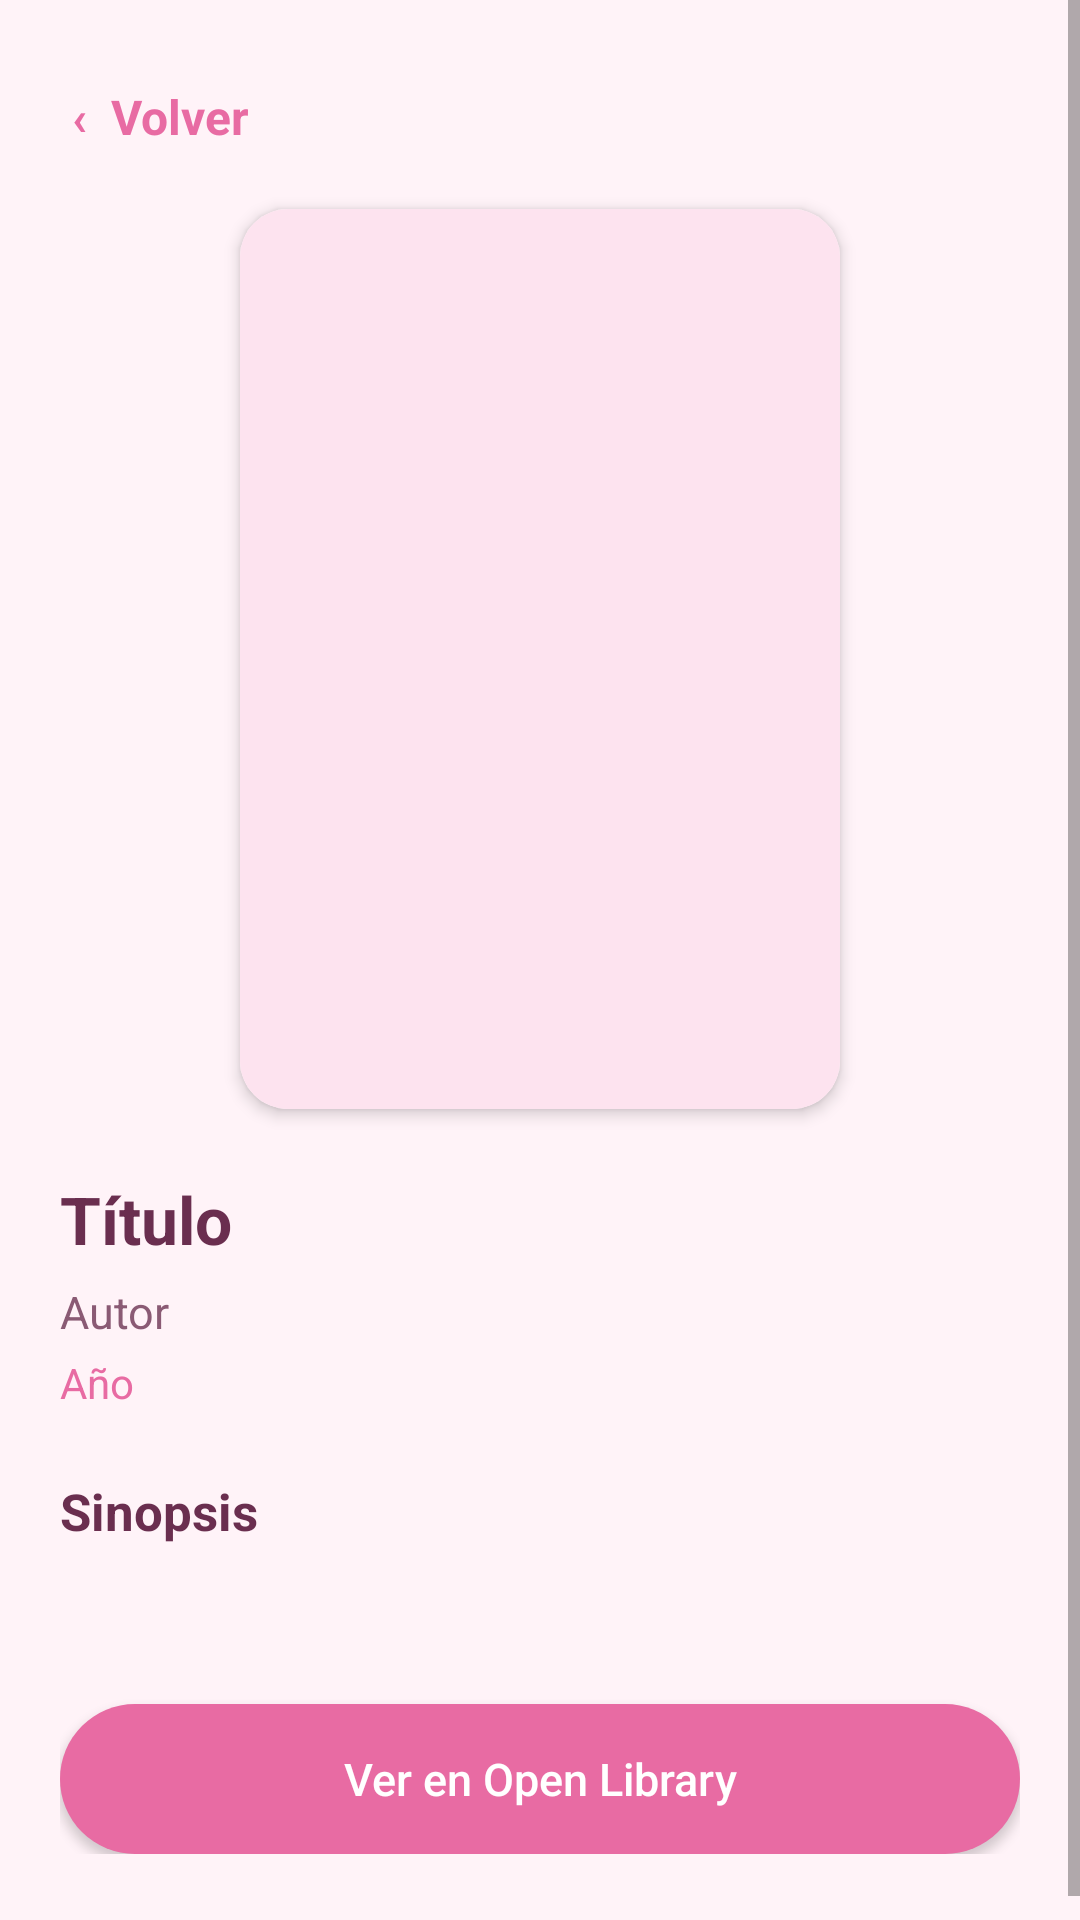

Write the Android layout XML for this screen, with the resource values it uses.
<!-- AndroidManifest.xml: application theme Theme.PinkLibrary -->
<!-- res/layout/activity_detalle_libro.xml -->
<?xml version="1.0" encoding="utf-8"?>
<ScrollView xmlns:android="http://schemas.android.com/apk/res/android"
    xmlns:app="http://schemas.android.com/apk/res-auto"
    android:layout_width="match_parent"
    android:layout_height="match_parent"
    android:background="@color/fondo_crema">

    <LinearLayout
        android:layout_width="match_parent"
        android:layout_height="wrap_content"
        android:orientation="vertical"
        android:paddingStart="20dp"
        android:paddingTop="24dp"
        android:paddingEnd="20dp"
        android:paddingBottom="30dp">

        <TextView
            android:id="@+id/tvVolver"
            android:layout_width="wrap_content"
            android:layout_height="wrap_content"
            android:padding="4dp"
            android:text="‹  Volver"
            android:textColor="@color/rosa_principal"
            android:textSize="16sp"
            android:textStyle="bold" />

        <androidx.cardview.widget.CardView
            android:layout_width="wrap_content"
            android:layout_height="wrap_content"
            android:layout_gravity="center_horizontal"
            android:layout_marginTop="16dp"
            app:cardCornerRadius="16dp"
            app:cardElevation="3dp">

            <ImageView
                android:id="@+id/ivPortadaDetalle"
                android:layout_width="200dp"
                android:layout_height="300dp"
                android:background="@color/rosa_claro"
                android:contentDescription="Portada del libro"
                android:scaleType="centerCrop" />
        </androidx.cardview.widget.CardView>

        <TextView
            android:id="@+id/tvTituloDetalle"
            android:layout_width="match_parent"
            android:layout_height="wrap_content"
            android:layout_marginTop="22dp"
            android:text="Título"
            android:textColor="@color/texto_ciruela"
            android:textSize="22sp"
            android:textStyle="bold" />

        <TextView
            android:id="@+id/tvAutorDetalle"
            android:layout_width="match_parent"
            android:layout_height="wrap_content"
            android:layout_marginTop="6dp"
            android:text="Autor"
            android:textColor="@color/texto_suave"
            android:textSize="15sp" />

        <TextView
            android:id="@+id/tvAnioDetalle"
            android:layout_width="match_parent"
            android:layout_height="wrap_content"
            android:layout_marginTop="4dp"
            android:text="Año"
            android:textColor="@color/rosa_principal"
            android:textSize="14sp" />

        <TextView
            android:layout_width="wrap_content"
            android:layout_height="wrap_content"
            android:layout_marginTop="22dp"
            android:text="Sinopsis"
            android:textColor="@color/texto_ciruela"
            android:textSize="17sp"
            android:textStyle="bold" />

        <TextView
            android:id="@+id/tvDescripcion"
            android:layout_width="match_parent"
            android:layout_height="wrap_content"
            android:layout_marginTop="8dp"
            android:lineSpacingExtra="4dp"
            android:text=""
            android:textColor="@color/texto_suave"
            android:textSize="14sp" />

        <Button
            android:id="@+id/btnOpenLibrary"
            android:layout_width="match_parent"
            android:layout_height="50dp"
            android:layout_marginTop="26dp"
            android:background="@drawable/bg_boton_rosa"
            android:text="Ver en Open Library"
            android:textAllCaps="false"
            android:textColor="@color/blanco"
            android:textSize="15sp" />

    </LinearLayout>

</ScrollView>
<!-- resources referenced by this layout -->
<resources>
  <color name="blanco">#FFFFFF</color>
  <color name="fondo_crema">#FFF3F8</color>
  <color name="rosa_claro">#FDE3EF</color>
  <color name="rosa_principal">#E86BA3</color>
  <color name="texto_ciruela">#6A2E4F</color>
  <color name="texto_suave">#8A5A74</color>
  <!-- drawable bg_boton_rosa (drawable) -->
  <?xml version="1.0" encoding="utf-8"?>
  <shape xmlns:android="http://schemas.android.com/apk/res/android"
      android:shape="rectangle">
      <solid android:color="@color/rosa_principal" />
      <corners android:radius="26dp" />
  </shape>
  <style name="Theme.PinkLibrary" parent="Theme.AppCompat.Light.NoActionBar">
          <item name="colorPrimary">@color/rosa_principal</item>
          <item name="colorPrimaryDark">@color/rosa_principal</item>
          <item name="colorAccent">@color/rosa_principal</item>
          <item name="android:statusBarColor">@color/rosa_principal</item>
          <item name="android:windowBackground">@color/fondo_crema</item>
      </style>
</resources>
